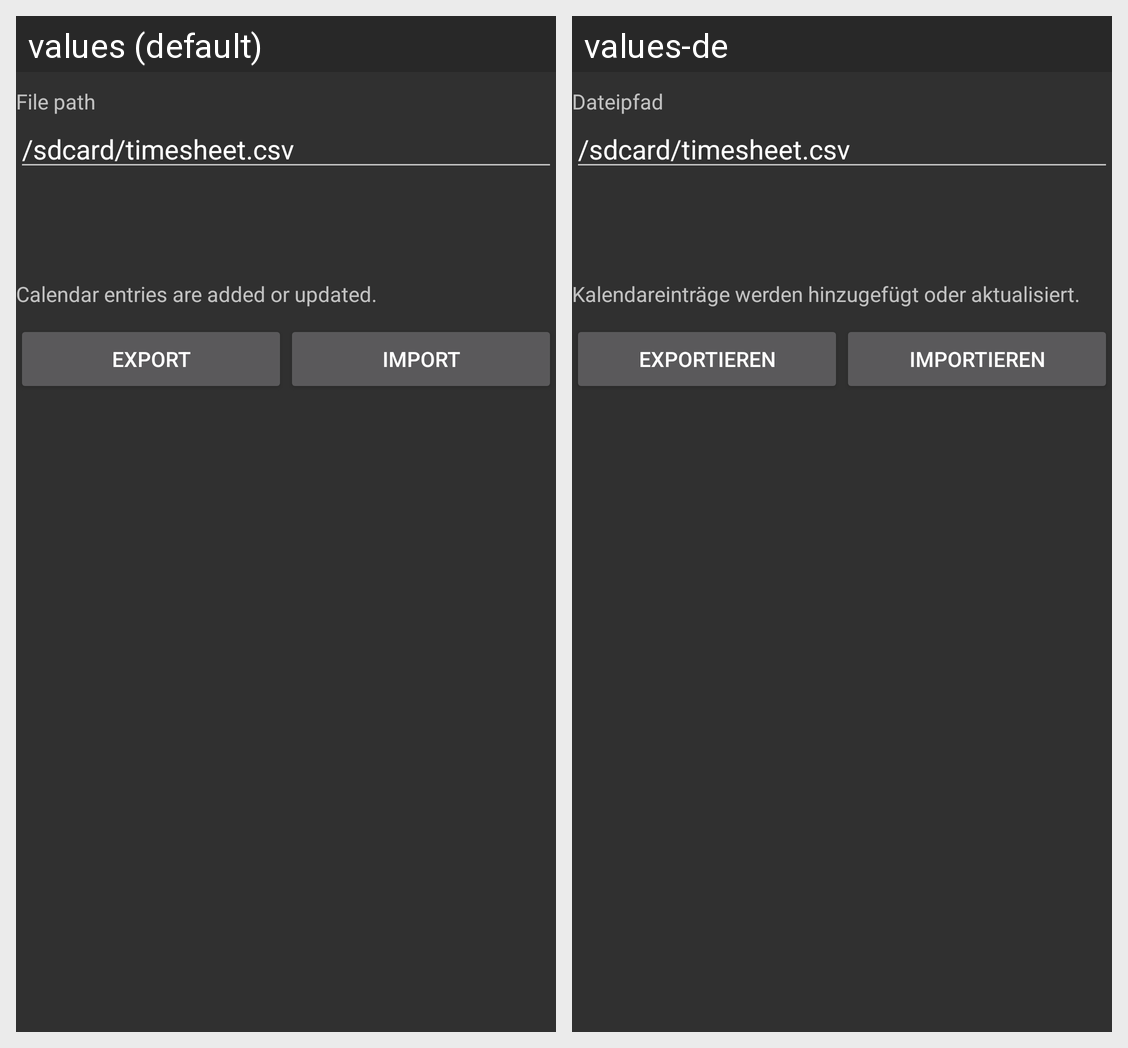

The Android screen above is rendered under two locales of the same app. Produce the string resources it draws, with the default and per-locale values.
Android screen res/layout/convertcsv.xml rendered under 2 locales, left to right: values (default), values-de. Device: Nexus 5 (rendered at 1080×1920; each locale shown at half size, 540×960, under a caption strip naming it); theme Theme.AppCompat.
Strings drawn on this screen, with the default value and each locale's value (text and hints the layout hard-codes, and strings that could not be matched under every locale, appear in the picture but are not listed):

file_path
  values: File path
  values-de: Dateipfad

default_path
  values: /sdcard/timesheet.csv
  values-de: /sdcard/timesheet.csv

calendar_entries_added_or_updated
  values: Calendar entries are added or updated.
  values-de: Kalendareinträge werden hinzugefügt oder aktualisiert.

file_export
  values: Export
  values-de: Exportieren

file_import
  values: Import
  values-de: Importieren
